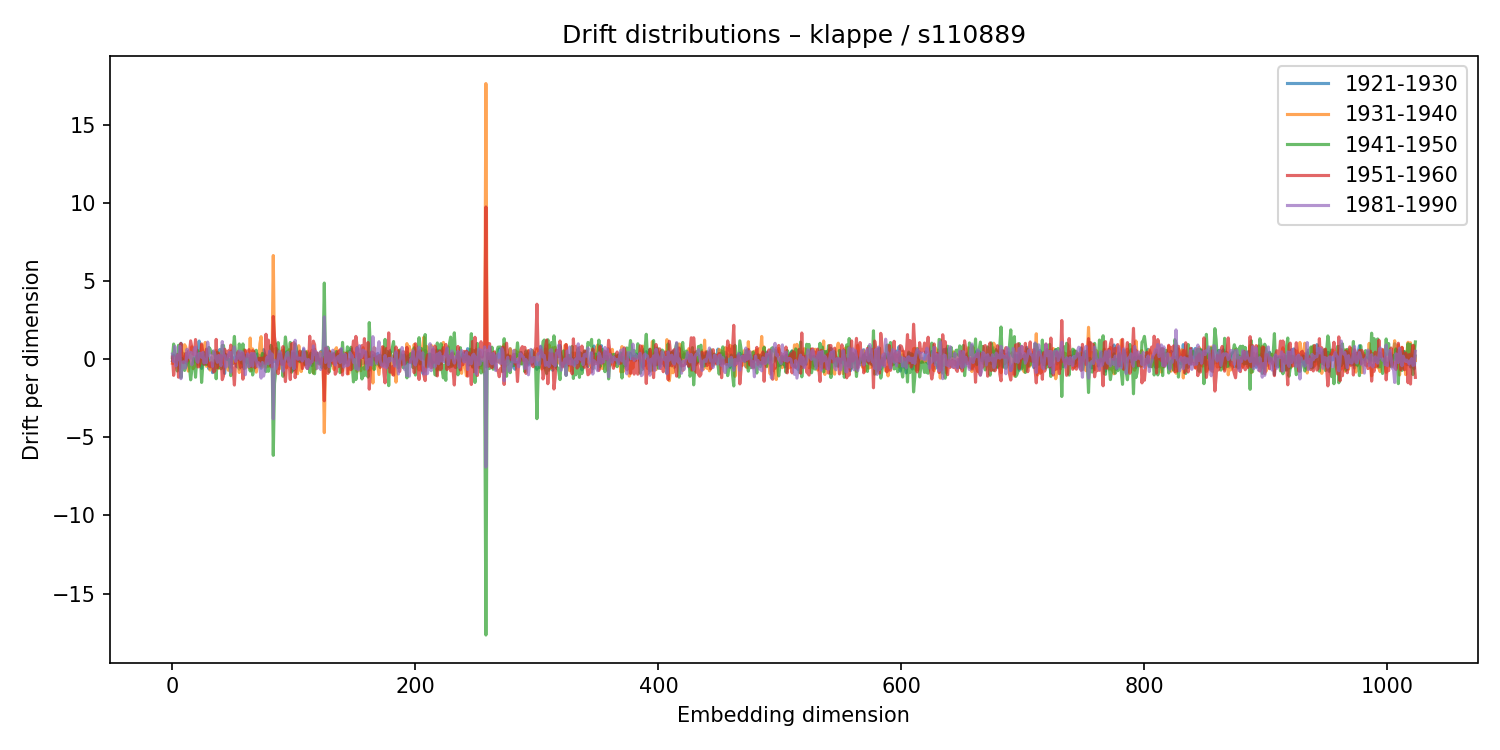

Values plotted in this chart, from the file beside it:
1921-1930, 1931-1940, 1941-1950, 1951-1960, 1981-1990
-0.1036, -0.2704, 0.09157, 0.136, 0.3228
0.2384, 0.08178, 0.9622, -1.042, -0.1626
-0.03631, 0.09287, 0.2835, -0.3655, 0.8104
-0.1973, -0.1012, 0.2371, -0.2042, -0.4359
0.1504, 0.278, -0.7645, 0.2608, 0.194
-0.4489, 0.3053, 0.8829, -1.16, -0.03168
0.2163, -0.5996, 0.1153, -0.0004886, 0.8204
1.015, 0.3606, -1.171, 0.9965, -1.255
-0.0777, -0.1766, 0.04261, 0.06536, -0.3611
0.3689, 0.07708, -0.3043, -0.2319, -0.1662
-0.2007, 0.9176, -0.727, 0.02526, -0.5787
0.1486, 0.7688, -0.4762, 0.355, -0.5364
-0.2882, 0.1798, -0.1936, -0.1427, 0.6307
-0.1506, -0.766, -0.08151, 0.4888, 0.1744
0.09933, -0.3284, -0.5046, 0.4337, 0.09918
0.2885, 0.09322, -1.327, 1.167, 0.4409
0.0599, 0.786, -0.6772, 0.7293, -0.3661
0.0006073, -0.6105, -0.1891, 0.3237, 0.07444
-0.1856, -0.4981, 0.09244, 0.2854, 0.6763
-0.03199, 0.03478, -1.161, 1.252, 0.7562
0.1762, 0.03614, -0.04972, 0.3335, -0.1319
-0.04429, -0.05182, 0.5342, -0.4995, -0.2075
1.155, -0.3996, 0.05756, -0.4794, 0.3538
-0.1017, -0.3038, 0.3306, -0.1151, 0.3701
-0.5973, 0.9064, -1.494, 0.9709, 0.1096
-0.1633, -0.06947, -0.3767, 0.4494, 0.4245
0.2022, 0.2294, 0.4035, -0.3241, -0.241
-0.3399, 1.066, 0.02289, -0.09584, -0.07276
0.6006, -0.4643, -0.3474, 0.6399, -0.2235
-0.08559, -0.1325, -0.1111, -0.1509, 1.087
-0.6236, -0.2803, 0.7448, -0.4244, 0.542
-0.2011, -0.7042, 0.6362, -0.4736, 0.162
0.09435, -0.3888, 0.3793, -0.2302, 0.24
-0.8661, 0.4279, 0.4973, -0.2972, -0.4615
-0.1411, -0.3084, 0.3444, -0.829, 0.528
-0.05995, -0.08716, 0.4102, -0.7279, 0.293
-0.2587, 0.5421, -1.26, 1.261, 0.05173
-0.1095, -0.2781, 0.4379, -0.5497, -0.206
0.01554, -0.5969, -0.5362, 0.3548, 0.2313
0.6143, 0.01097, -0.1643, -0.3778, -0.13
-0.1841, 0.4689, -0.6231, 0.2322, -0.4134
0.1731, -0.2974, 0.872, -1.316, 1.12
-0.3491, 0.4741, 0.8745, -1.079, 0.3127
-0.917, 0.1146, 0.2053, 0.6299, 0.2085
0.2906, -0.1136, 0.02775, 0.3714, -0.5103
0.1986, -0.2604, -0.02941, 0.03859, -0.434
-0.02152, -0.7161, 0.006364, 0.5237, 0.2029
-0.5234, 0.3758, -0.1271, 0.2344, 0.441
-0.1573, 0.504, -1.06, 0.8958, -0.8306
0.1812, -0.07465, 0.2884, -0.5073, 0.388
-0.281, -0.2293, 0.5966, -0.6521, 0.5266
-0.1438, -0.2473, 1.45, -1.661, 0.7815
0.1295, -0.2015, 0.2373, -0.1019, -0.1476
-0.4884, -0.01226, 0.1477, 0.03387, 0.05761
-0.1118, 0.0227, -0.009133, 0.4659, 0.06321
-0.6455, -0.8593, 0.9686, -0.09183, 0.5242
0.07639, 0.09461, 0.4205, -0.54, -0.03453
-0.4943, -0.3783, -0.258, 0.3821, 0.4729
0.1058, -0.0648, 0.9702, -1.288, 0.3927
0.2898, 0.5962, -0.6109, 0.04495, -0.2094
... 964 more rows
